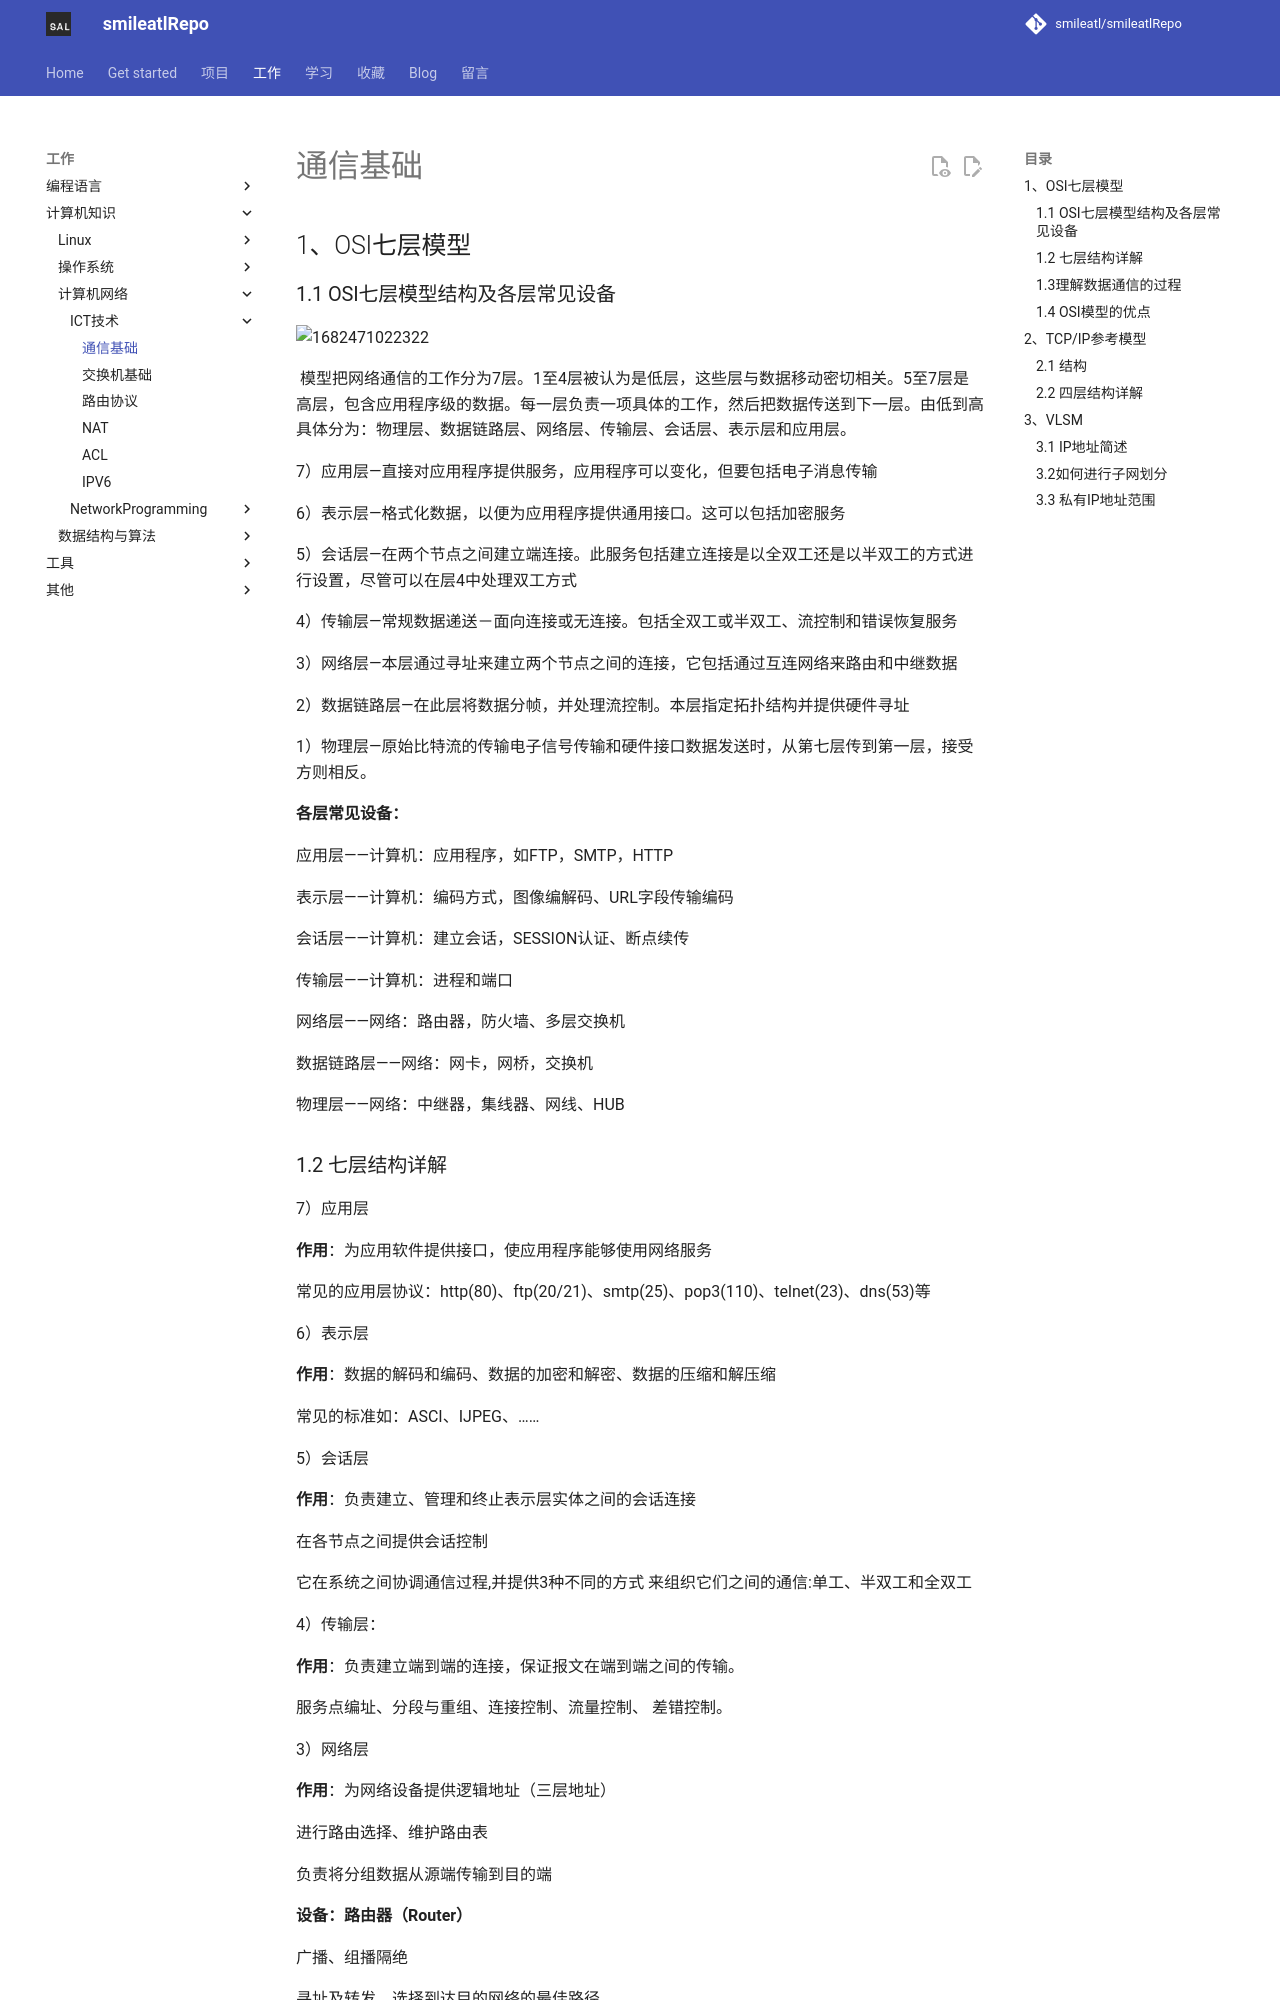

repository: smileatl/smileatlRepo · page: 计算机知识/计算机网络/ICT技术/通信基础/index.html · generator: mkdocs

# 通信基础

## 1、OSI七层模型

### 1.1 OSI七层模型结构及各层常见设备

![1682471022322](assets/1682471022322.png)

	    模型把网络通信的工作分为7层。1至4层被认为是低层，这些层与数据移动密切相关。5至7层是高层，包含应用程序级的数据。每一层负责一项具体的工作，然后把数据传送到下一层。由低到高具体分为：物理层、数据链路层、网络层、传输层、会话层、表示层和应用层。

7）应用层—直接对应用程序提供服务，应用程序可以变化，但要包括电子消息传输

6）表示层—格式化数据，以便为应用程序提供通用接口。这可以包括加密服务

5）会话层—在两个节点之间建立端连接。此服务包括建立连接是以全双工还是以半双工的方式进行设置，尽管可以在层4中处理双工方式

4）传输层—常规数据递送－面向连接或无连接。包括全双工或半双工、流控制和错误恢复服务 

3）网络层—本层通过寻址来建立两个节点之间的连接，它包括通过互连网络来路由和中继数据

2）数据链路层—在此层将数据分帧，并处理流控制。本层指定拓扑结构并提供硬件寻址

1）物理层—原始比特流的传输电子信号传输和硬件接口数据发送时，从第七层传到第一层，接受方则相反。

 

**各层常见设备：**

应用层——计算机：应用程序，如FTP，SMTP，HTTP

表示层——计算机：编码方式，图像编解码、URL字段传输编码

会话层——计算机：建立会话，SESSION认证、断点续传

传输层——计算机：进程和端口

网络层——网络：路由器，防火墙、多层交换机

数据链路层——网络：网卡，网桥，交换机

物理层——网络：中继器，集线器、网线、HUB
